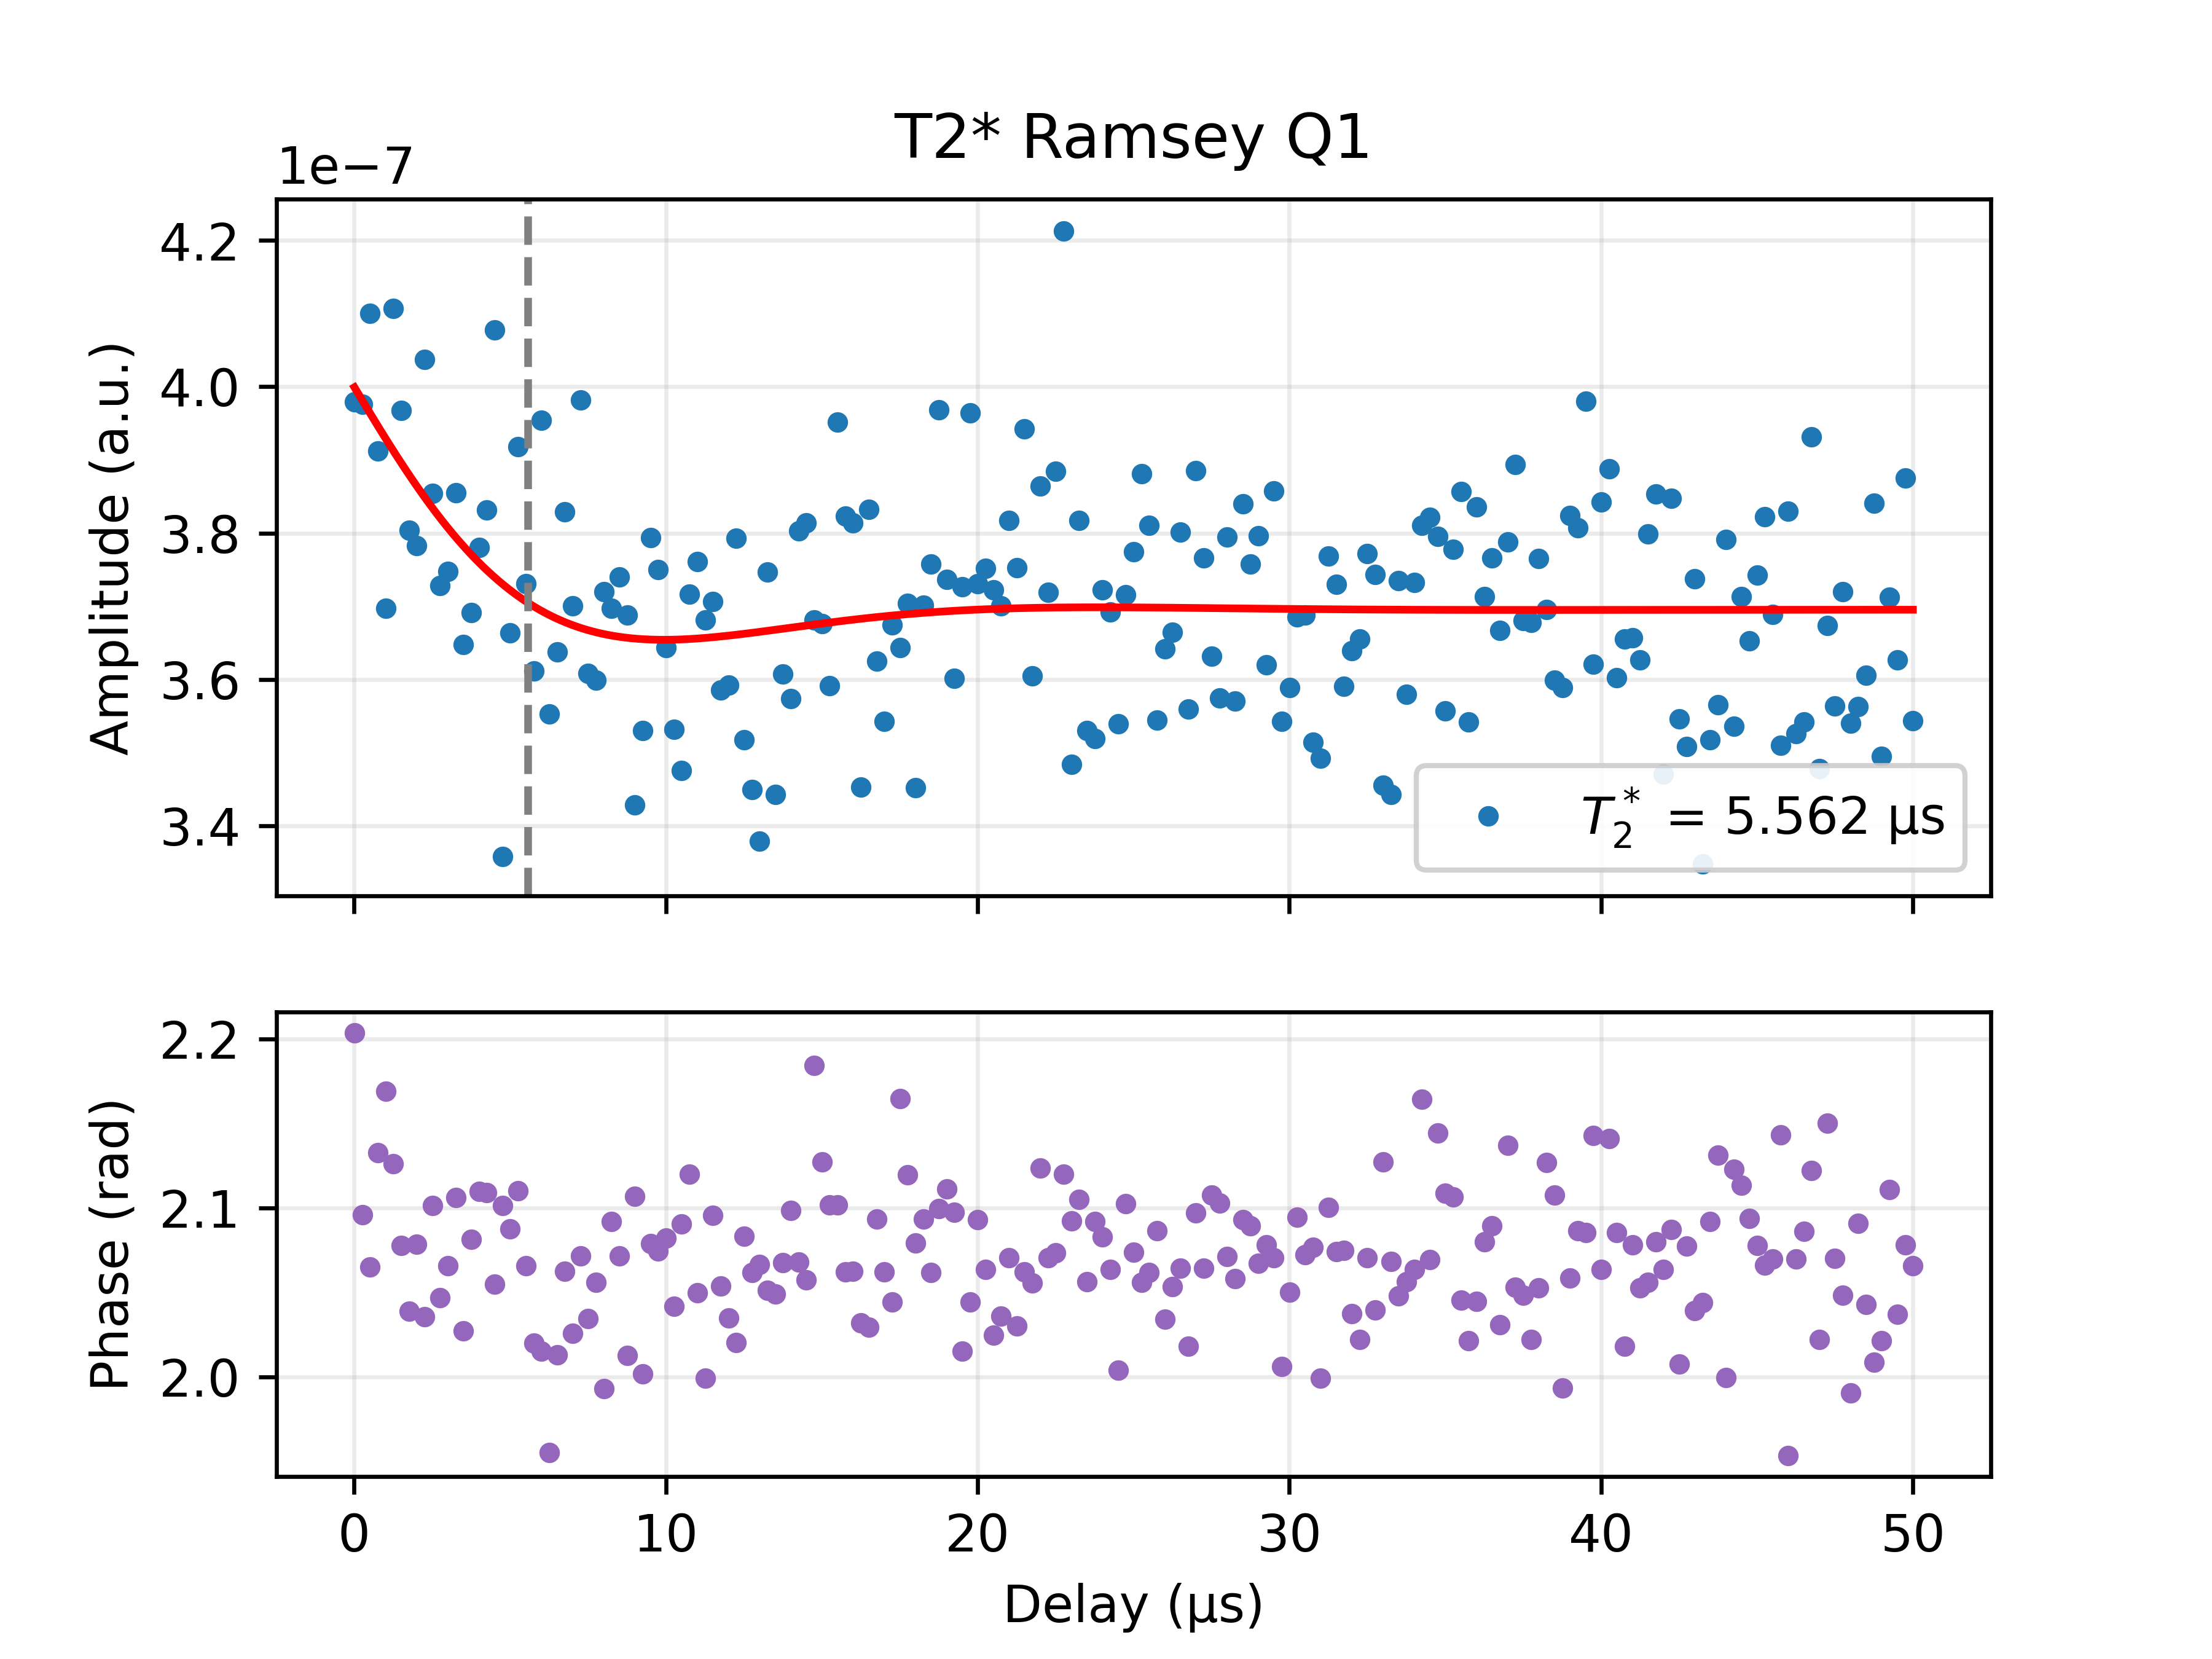

The data file committed next to this chart (first rows):
Delay_us, I, Q, Magnitude_linear, Phase_rad, Fit_channel, Fit_on_data, A_fit, T2star_fit_us, fdet_fit_MHz, phi_fit, C_fit
0.01, -2.3528229364194976e-07, 3.2094392252272875e-07, 3.9794818645860415e-07, 2.203, MAG, 3.999322902941595e-07, 3.133371454263273e-08, 5.562, 0.03581, 0.2328, 3.695152591169139e-07
0.26, -1.9934589044028917e-07, 3.439955163121024e-07, 3.9758231761266955e-07, 2.096, MAG, 3.981581686381802e-07, 3.133371454263273e-08, 5.562, 0.03581, 0.2328, 3.695152591169139e-07
0.5099, -1.9457333925569645e-07, 3.6094502434007236e-07, 4.100488933590332e-07, 2.065, MAG, 3.963946222097544e-07, 3.133371454263273e-08, 5.562, 0.03581, 0.2328, 3.695152591169139e-07
0.7598, -2.084714847478554e-07, 3.310281654652258e-07, 3.912032800019041e-07, 2.133, MAG, 3.946494796523268e-07, 3.133371454263273e-08, 5.562, 0.03581, 0.2328, 3.695152591169139e-07
1.01, -2.0824665210931898e-07, 3.055308495844896e-07, 3.69750954241581e-07, 2.169, MAG, 3.9292980554316416e-07, 3.133371454263273e-08, 5.562, 0.03581, 0.2328, 3.695152591169139e-07
1.26, -2.1654545481918496e-07, 3.4900668522906446e-07, 4.1072813433879463e-07, 2.126, MAG, 3.9124193106405037e-07, 3.133371454263273e-08, 5.562, 0.03581, 0.2328, 3.695152591169139e-07
1.51, -1.926310896205477e-07, 3.4684065359910607e-07, 3.967432112556617e-07, 2.078, MAG, 3.8959148566944357e-07, 3.133371454263273e-08, 5.562, 0.03581, 0.2328, 3.695152591169139e-07
1.76, -1.716391224757646e-07, 3.3948708779459954e-07, 3.804096096886994e-07, 2.039, MAG, 3.8798342950946195e-07, 3.133371454263273e-08, 5.562, 0.03581, 0.2328, 3.695152591169139e-07
2.01, -1.8390476113067234e-07, 3.3055707904344496e-07, 3.782709923748634e-07, 2.079, MAG, 3.864220863821769e-07, 3.133371454263273e-08, 5.562, 0.03581, 0.2328, 3.695152591169139e-07
2.26, -1.8101928301016025e-07, 3.6087516793913786e-07, 4.0373118241797156e-07, 2.036, MAG, 3.849111770064549e-07, 3.133371454263273e-08, 5.562, 0.03581, 0.2328, 3.695152591169139e-07
2.51, -1.9512673591079263e-07, 3.3241487785844503e-07, 3.8545310232095045e-07, 2.102, MAG, 3.8345385242294473e-07, 3.133371454263273e-08, 5.562, 0.03581, 0.2328, 3.695152591169139e-07
2.759, -1.708368989961848e-07, 3.3134190744862495e-07, 3.7279043132881747e-07, 2.047, MAG, 3.8205272734670716e-07, 3.133371454263273e-08, 5.562, 0.03581, 0.2328, 3.695152591169139e-07
3.009, -1.779988179288899e-07, 3.29753704958639e-07, 3.747280148561503e-07, 2.066, MAG, 3.807099133103977e-07, 3.133371454263273e-08, 5.562, 0.03581, 0.2328, 3.695152591169139e-07
3.259, -1.9668287341204813e-07, 3.315747091549347e-07, 3.8552035023432846e-07, 2.106, MAG, 3.794270514517929e-07, 3.133371454263273e-08, 5.562, 0.03581, 0.2328, 3.695152591169139e-07
3.509, -1.6077942058391434e-07, 3.2738649641774057e-07, 3.647354385304264e-07, 2.027, MAG, 3.7820534481378303e-07, 3.133371454263273e-08, 5.562, 0.03581, 0.2328, 3.695152591169139e-07
3.759, -1.8045927906118433e-07, 3.2197969020490046e-07, 3.691022518269511e-07, 2.082, MAG, 3.7704559003870183e-07, 3.133371454263273e-08, 5.562, 0.03581, 0.2328, 3.695152591169139e-07
4.009, -1.9402319179270727e-07, 3.244226014836992e-07, 3.780145808125406e-07, 2.11, MAG, 3.759482083520205e-07, 3.133371454263273e-08, 5.562, 0.03581, 0.2328, 3.695152591169139e-07
4.259, -1.9645562585685388e-07, 3.289514309743178e-07, 3.8314991435580343e-07, 2.109, MAG, 3.749132757429747e-07, 3.133371454263273e-08, 5.562, 0.03581, 0.2328, 3.695152591169139e-07
4.509, -1.8984924747125694e-07, 3.608508933773077e-07, 4.0774514591421404e-07, 2.055, MAG, 3.739405522616179e-07, 3.133371454263273e-08, 5.562, 0.03581, 0.2328, 3.695152591169139e-07
4.759, -1.6989225000954702e-07, 2.896373166170161e-07, 3.3578736097478724e-07, 2.101, MAG, 3.7302951036309134e-07, 3.133371454263273e-08, 5.562, 0.03581, 0.2328, 3.695152591169139e-07
5.009, -1.8102631824405564e-07, 3.1847823908731247e-07, 3.6633170306315764e-07, 2.088, MAG, 3.7217936224057017e-07, 3.133371454263273e-08, 5.562, 0.03581, 0.2328, 3.695152591169139e-07
5.259, -2.0122228314215444e-07, 3.36225919292337e-07, 3.9183960498770224e-07, 2.11, MAG, 3.71389086098388e-07, 3.133371454263273e-08, 5.562, 0.03581, 0.2328, 3.695152591169139e-07
5.509, -1.7717934899470278e-07, 3.2831107220824366e-07, 3.7306927217972975e-07, 2.066, MAG, 3.7065745132626103e-07, 3.133371454263273e-08, 5.562, 0.03581, 0.2328, 3.695152591169139e-07
5.759, -1.568252290430152e-07, 3.25285986970964e-07, 3.6111649890868784e-07, 2.02, MAG, 3.699830425443363e-07, 3.133371454263273e-08, 5.562, 0.03581, 0.2328, 3.695152591169139e-07
6.009, -1.699937599850893e-07, 3.5699237482622204e-07, 3.954003466335531e-07, 2.015, MAG, 3.6936428249698646e-07, 3.133371454263273e-08, 5.562, 0.03581, 0.2328, 3.695152591169139e-07
6.259, -1.3334149500091776e-07, 3.2932909825594637e-07, 3.552993234544003e-07, 1.956, MAG, 3.687994537808733e-07, 3.133371454263273e-08, 5.562, 0.03581, 0.2328, 3.695152591169139e-07
6.509, -1.55747051203377e-07, 3.287514847990316e-07, 3.6377834283546244e-07, 2.013, MAG, 3.6828671939982404e-07, 3.133371454263273e-08, 5.562, 0.03581, 0.2328, 3.695152591169139e-07
6.759, -1.808328402629983e-07, 3.3748790113739626e-07, 3.8288196553469064e-07, 2.063, MAG, 3.6782414214551625e-07, 3.133371454263273e-08, 5.562, 0.03581, 0.2328, 3.695152591169139e-07
7.009, -1.6259951436473172e-07, 3.3241622923311807e-07, 3.700529036897448e-07, 2.026, MAG, 3.6740970280887333e-07, 3.133371454263273e-08, 5.562, 0.03581, 0.2328, 3.695152591169139e-07
7.259, -1.911819168487494e-07, 3.4926030698095313e-07, 3.981623881814953e-07, 2.072, MAG, 3.6704131723244145e-07, 3.133371454263273e-08, 5.562, 0.03581, 0.2328, 3.695152591169139e-07
7.508, -1.614056941298151e-07, 3.2271264395274876e-07, 3.6082578713903056e-07, 2.035, MAG, 3.6671685221888195e-07, 3.133371454263273e-08, 5.562, 0.03581, 0.2328, 3.695152591169139e-07
7.758, -1.6785942316385722e-07, 3.1836710818021987e-07, 3.5990887946248106e-07, 2.056, MAG, 3.664341403150766e-07, 3.133371454263273e-08, 5.562, 0.03581, 0.2328, 3.695152591169139e-07
8.008, -1.5248010420092422e-07, 3.3931396608613253e-07, 3.720002012878835e-07, 1.993, MAG, 3.6619099349524066e-07, 3.133371454263273e-08, 5.562, 0.03581, 0.2328, 3.695152591169139e-07
8.258, -1.8415626833408593e-07, 3.206078160079714e-07, 3.6973355656761414e-07, 2.092, MAG, 3.659852157698814e-07, 3.133371454263273e-08, 5.562, 0.03581, 0.2328, 3.695152591169139e-07
8.508, -1.7955514777541755e-07, 3.2808298574228884e-07, 3.74003337720704e-07, 2.072, MAG, 3.6581461475045523e-07, 3.133371454263273e-08, 5.562, 0.03581, 0.2328, 3.695152591169139e-07
8.758, -1.5772573922346749e-07, 3.3338277833321255e-07, 3.688109077871223e-07, 2.013, MAG, 3.6567701220218495e-07, 3.133371454263273e-08, 5.562, 0.03581, 0.2328, 3.695152591169139e-07
9.008, -1.7510313760877007e-07, 2.947457433972412e-07, 3.4283547373518427e-07, 2.107, MAG, 3.655702536197216e-07, 3.133371454263273e-08, 5.562, 0.03581, 0.2328, 3.695152591169139e-07
9.258, -1.4745795640768863e-07, 3.2068793684260834e-07, 3.5296543987237696e-07, 2.002, MAG, 3.654922168621958e-07, 3.133371454263273e-08, 5.562, 0.03581, 0.2328, 3.695152591169139e-07
9.508, -1.8462758559437756e-07, 3.3146091330651466e-07, 3.794122855317129e-07, 2.079, MAG, 3.6544081988572184e-07, 3.133371454263273e-08, 5.562, 0.03581, 0.2328, 3.695152591169139e-07
9.758, -1.8100785007489866e-07, 3.284582880073952e-07, 3.7503158366927706e-07, 2.074, MAG, 3.654140276126197e-07, 3.133371454263273e-08, 5.562, 0.03581, 0.2328, 3.695152591169139e-07
10.01, -1.783071560661861e-07, 3.1773036282081253e-07, 3.6434327956290943e-07, 2.082, MAG, 3.6540985797751996e-07, 3.133371454263273e-08, 5.562, 0.03581, 0.2328, 3.695152591169139e-07
10.26, -1.6032880079544377e-07, 3.1466046673779935e-07, 3.53152281165158e-07, 2.042, MAG, 3.654263871911455e-07, 3.133371454263273e-08, 5.562, 0.03581, 0.2328, 3.695152591169139e-07
10.51, -1.726148256307775e-07, 3.0159699142177285e-07, 3.4750053706751106e-07, 2.091, MAG, 3.654617542629302e-07, 3.133371454263273e-08, 5.562, 0.03581, 0.2328, 3.695152591169139e-07
10.76, -1.9406121376127278e-07, 3.169952418028597e-07, 3.716796174289786e-07, 2.12, MAG, 3.655141648237727e-07, 3.133371454263273e-08, 5.562, 0.03581, 0.2328, 3.695152591169139e-07
11.01, -1.734082355291426e-07, 3.337668795077652e-07, 3.7612597092687127e-07, 2.05, MAG, 3.655818942901386e-07, 3.133371454263273e-08, 5.562, 0.03581, 0.2328, 3.695152591169139e-07
11.26, -1.5297606688827e-07, 3.347894880646867e-07, 3.6808379257883584e-07, 1.999, MAG, 3.656632904104469e-07, 3.133371454263273e-08, 5.562, 0.03581, 0.2328, 3.695152591169139e-07
11.51, -1.8572856533724073e-07, 3.207550931544624e-07, 3.706466373336706e-07, 2.096, MAG, 3.6575677523421754e-07, 3.133371454263273e-08, 5.562, 0.03581, 0.2328, 3.695152591169139e-07
11.76, -1.6648436970756366e-07, 3.174972631244363e-07, 3.584990340969307e-07, 2.054, MAG, 3.6586084654383853e-07, 3.133371454263273e-08, 5.562, 0.03581, 0.2328, 3.695152591169139e-07
12.01, -1.6077611528438517e-07, 3.211976805124673e-07, 3.591892387203811e-07, 2.035, MAG, 3.6597407878804775e-07, 3.133371454263273e-08, 5.562, 0.03581, 0.2328, 3.695152591169139e-07
12.26, -1.6490586424885017e-07, 3.41570881985786e-07, 3.792948872371047e-07, 2.021, MAG, 3.660951235553323e-07, 3.133371454263273e-08, 5.562, 0.03581, 0.2328, 3.695152591169139e-07
12.51, -1.7250306794896108e-07, 3.0649734507619935e-07, 3.5170716653284546e-07, 2.083, MAG, 3.6622270962444485e-07, 3.133371454263273e-08, 5.562, 0.03581, 0.2328, 3.695152591169139e-07
12.76, -1.6261090513881253e-07, 3.0415120027734156e-07, 3.448916628453222e-07, 2.062, MAG, 3.6635564262813414e-07, 3.133371454263273e-08, 5.562, 0.03581, 0.2328, 3.695152591169139e-07
13.01, -1.6075575244174466e-07, 2.9713642418801624e-07, 3.3783496935982253e-07, 2.067, MAG, 3.664928043650007e-07, 3.133371454263273e-08, 5.562, 0.03581, 0.2328, 3.695152591169139e-07
13.26, -1.7319663960693958e-07, 3.321923051156283e-07, 3.7463155706529957e-07, 2.051, MAG, 3.6663315179313067e-07, 3.133371454263273e-08, 5.562, 0.03581, 0.2328, 3.695152591169139e-07
13.51, -1.584972851234982e-07, 3.055610013584906e-07, 3.442221883358523e-07, 2.049, MAG, 3.6677571573784656e-07, 3.133371454263273e-08, 5.562, 0.03581, 0.2328, 3.695152591169139e-07
13.76, -1.7190822342705807e-07, 3.171696586979634e-07, 3.60761735332934e-07, 2.067, MAG, 3.669195993445482e-07, 3.133371454263273e-08, 5.562, 0.03581, 0.2328, 3.695152591169139e-07
14.01, -1.7993275818378987e-07, 3.087167016919854e-07, 3.573259007841504e-07, 2.099, MAG, 3.6706397630622065e-07, 3.133371454263273e-08, 5.562, 0.03581, 0.2328, 3.695152591169139e-07
14.26, -1.813961123483976e-07, 3.3428889397566286e-07, 3.8033355651399526e-07, 2.068, MAG, 3.672080888937573e-07, 3.133371454263273e-08, 5.562, 0.03581, 0.2328, 3.695152591169139e-07
14.51, -1.7840057294914316e-07, 3.371033937886384e-07, 3.813993478395058e-07, 2.058, MAG, 3.673512458158066e-07, 3.133371454263273e-08, 5.562, 0.03581, 0.2328, 3.695152591169139e-07
14.76, -2.1190358668850408e-07, 3.00980879325046e-07, 3.680932215767227e-07, 2.184, MAG, 3.674928199333978e-07, 3.133371454263273e-08, 5.562, 0.03581, 0.2328, 3.695152591169139e-07
... 141 more rows
